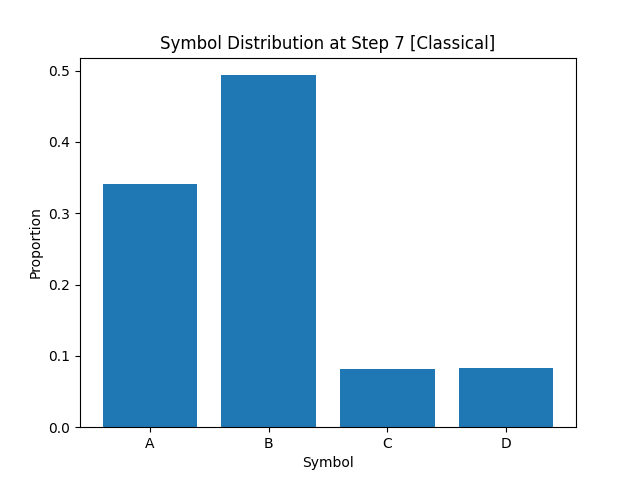

Source data for this figure (header and first rows):
A, B, C, D
3.411250000000000115e-01
4.934999999999999942e-01
8.200000000000000344e-02
8.337500000000000466e-02
